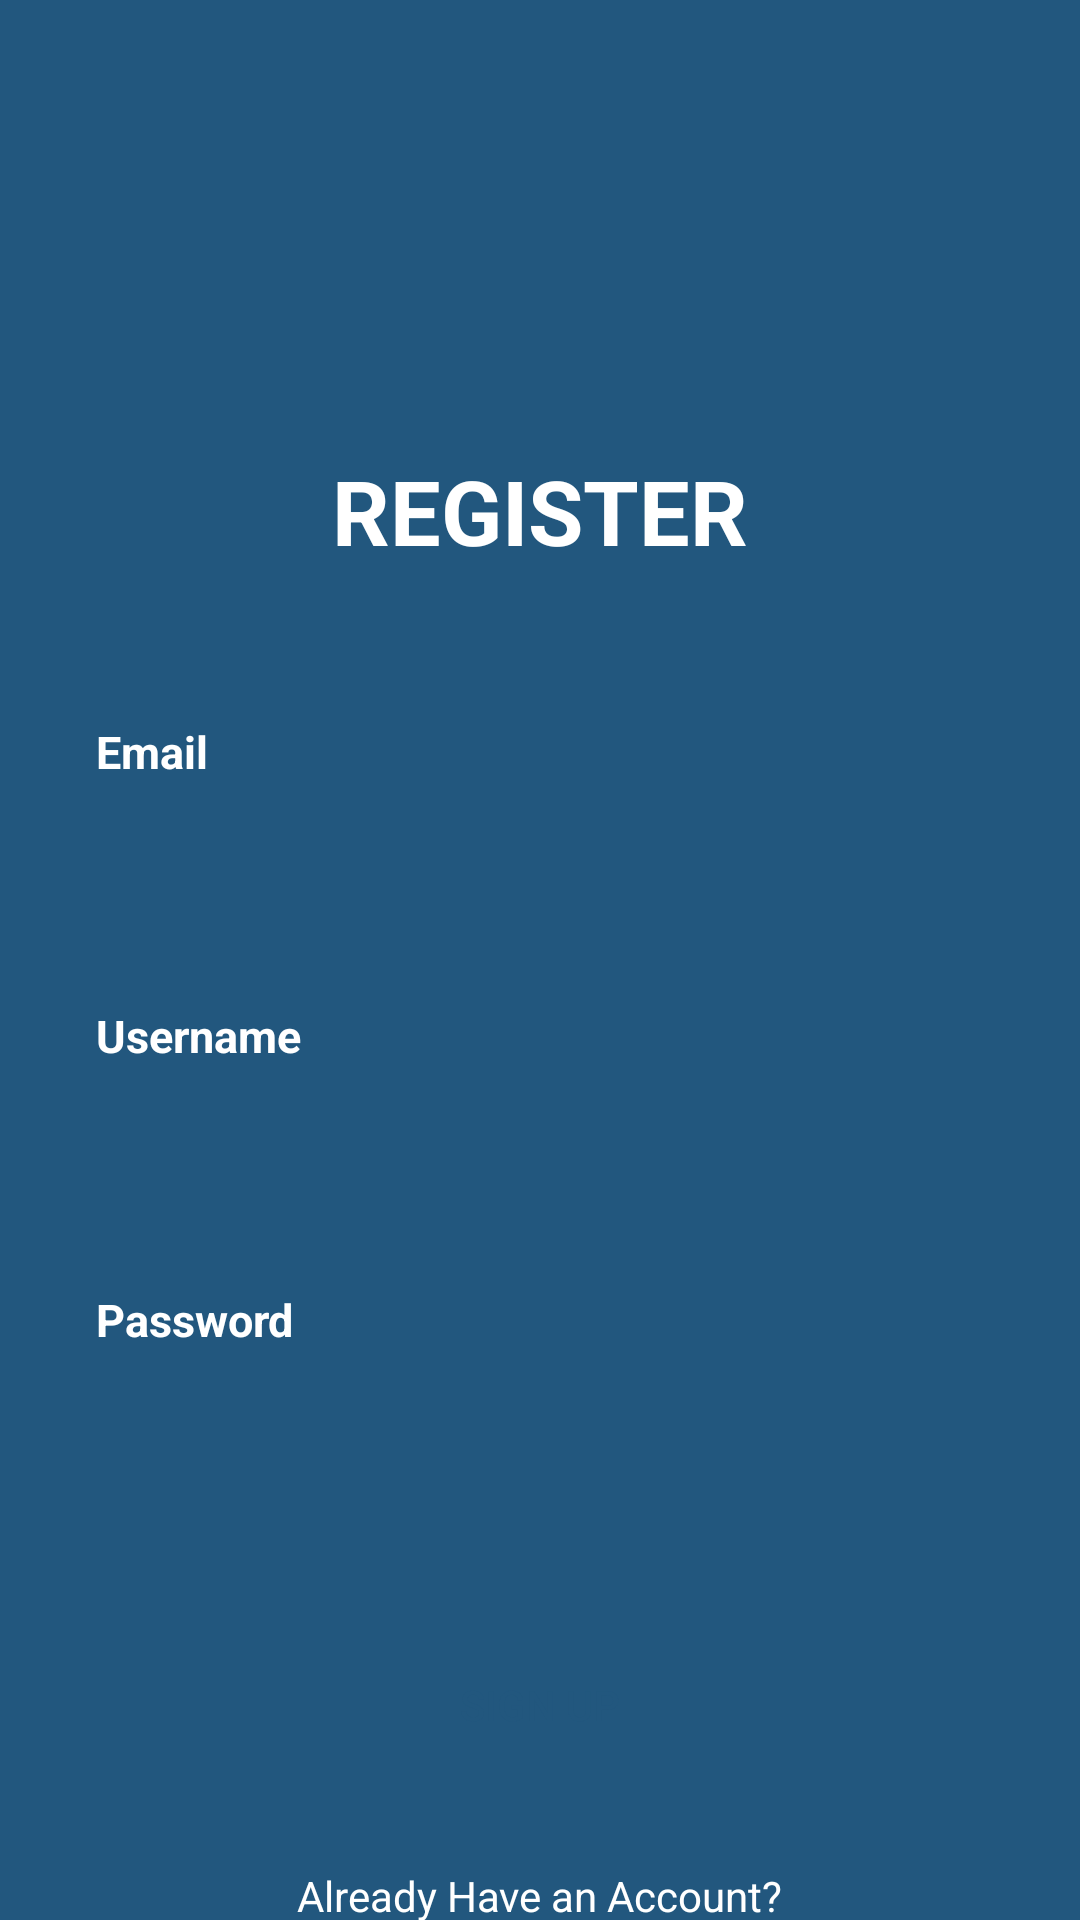

Here is an Android app screen rendered from its layout file. Give the layout XML and the strings, colors and styles it references.
<!-- AndroidManifest.xml: application theme Theme.DashBoard -->
<!-- res/layout/activity_register.xml -->
<?xml version="1.0" encoding="utf-8"?>
<LinearLayout
    xmlns:android="http://schemas.android.com/apk/res/android"
    xmlns:tools="http://schemas.android.com/tools"
    android:layout_width="match_parent"
    android:orientation="vertical"
    android:layout_height="match_parent"
    tools:context=".RegisterActivity"
    android:background="@color/purple_500">

    <TextView
        android:id="@+id/textView"
        android:layout_width="wrap_content"
        android:layout_height="wrap_content"
        android:layout_marginTop="150dp"
        android:text="REGISTER"
        android:textColor="@color/white"
        android:layout_gravity="center_horizontal"
        android:textSize="30sp"
        android:textStyle="bold"
        />

    <TextView
        android:layout_width="match_parent"
        android:layout_height="wrap_content"
        android:layout_marginTop="50dp"
        android:text="Email"
        android:layout_marginStart="32dp"
        android:layout_marginEnd="32dp"
        android:textColor="@color/white"
        android:textSize="15sp"
        android:textStyle="bold"
        android:layout_marginBottom="15dp"
        android:layout_marginLeft="15dp"
        >
    </TextView>

    <EditText
        android:id="@+id/email"
        android:layout_width="match_parent"
        android:layout_height="wrap_content"
        android:layout_marginStart="32dp"
        android:layout_marginRight="15dp"
        android:layout_marginLeft="15dp"
        android:layout_marginEnd="32dp"
        android:drawablePadding="15dp"
        android:ems="10"
        android:inputType="textEmailAddress"
        android:paddingLeft="20dp"
        android:paddingTop="5dp"
        android:layout_marginBottom="30dp"
        android:paddingRight="20dp"
        android:background="@drawable/shape"
/>
    <TextView
        android:layout_width="match_parent"
        android:layout_height="wrap_content"
        android:text="Username"
        android:layout_marginStart="32dp"
        android:layout_marginEnd="32dp"
        android:textColor="@color/white"
        android:textSize="15sp"
        android:textStyle="bold"
        android:layout_marginBottom="15dp"
        android:layout_marginLeft="15dp"
        >
    </TextView>

    <EditText
        android:id="@+id/username"
        android:layout_width="match_parent"
        android:layout_height="wrap_content"
        android:layout_marginStart="32dp"
        android:layout_marginEnd="32dp"
        android:drawablePadding="15dp"
        android:background="@drawable/shape"
        android:layout_marginRight="15dp"
        android:layout_marginLeft="15dp"
        android:ems="10"
        android:inputType="textPersonName"
        android:paddingLeft="20dp"
        android:paddingTop="5dp"
        android:paddingRight="20dp"
        android:layout_marginBottom="30dp"
        />

    <TextView
        android:layout_width="match_parent"
        android:layout_height="wrap_content"
        android:text="Password"
        android:layout_marginStart="32dp"
        android:layout_marginEnd="32dp"
        android:textColor="@color/white"
        android:textSize="15sp"
        android:textStyle="bold"
        android:layout_marginBottom="15dp"
        android:layout_marginLeft="15dp"
        >
    </TextView>

    <EditText
        android:id="@+id/pass"
        android:layout_width="match_parent"
        android:layout_height="wrap_content"
        android:layout_marginStart="32dp"
        android:layout_marginEnd="32dp"
        android:layout_marginRight="15dp"
        android:background="@drawable/shape"
        android:layout_marginLeft="15dp"
        android:drawablePadding="15dp"
        android:ems="10"
        android:layout_marginBottom="30dp"
        android:inputType="textPersonName"
        android:paddingLeft="20dp"
        android:paddingTop="5dp"
        android:paddingRight="20dp"
        />


    <Button
        android:id="@+id/button"
        android:layout_width="wrap_content"
        android:layout_height="wrap_content"
        android:layout_gravity="center_horizontal"
        android:layout_marginTop="20dp"
        android:layout_marginBottom="30dp"
        android:background="@drawable/shape"
        android:text="Sign Up"
        android:textColor="@color/purple_500"
        />

    <TextView
        android:id="@+id/textView4"
        android:layout_width="wrap_content"
        android:layout_height="wrap_content"
        android:layout_gravity="center_horizontal"
        android:textColor="@color/white"
        android:text="Already Have an Account?"
        >
    </TextView>

</LinearLayout>
<!-- resources referenced by this layout -->
<resources>
  <color name="purple_500">#22577E</color>
  <color name="white">#FFFFFFFF</color>
  <style name="Theme.DashBoard" parent="Theme.AppCompat.Light.DarkActionBar">
          
          <item name="colorPrimary">@color/purple_500</item>
          <item name="colorPrimaryDark">@color/purple_500</item>
          <item name="colorAccent">@color/teal_200</item>
          
      </style>
  <color name="teal_200">#FF03DAC5</color>
</resources>
